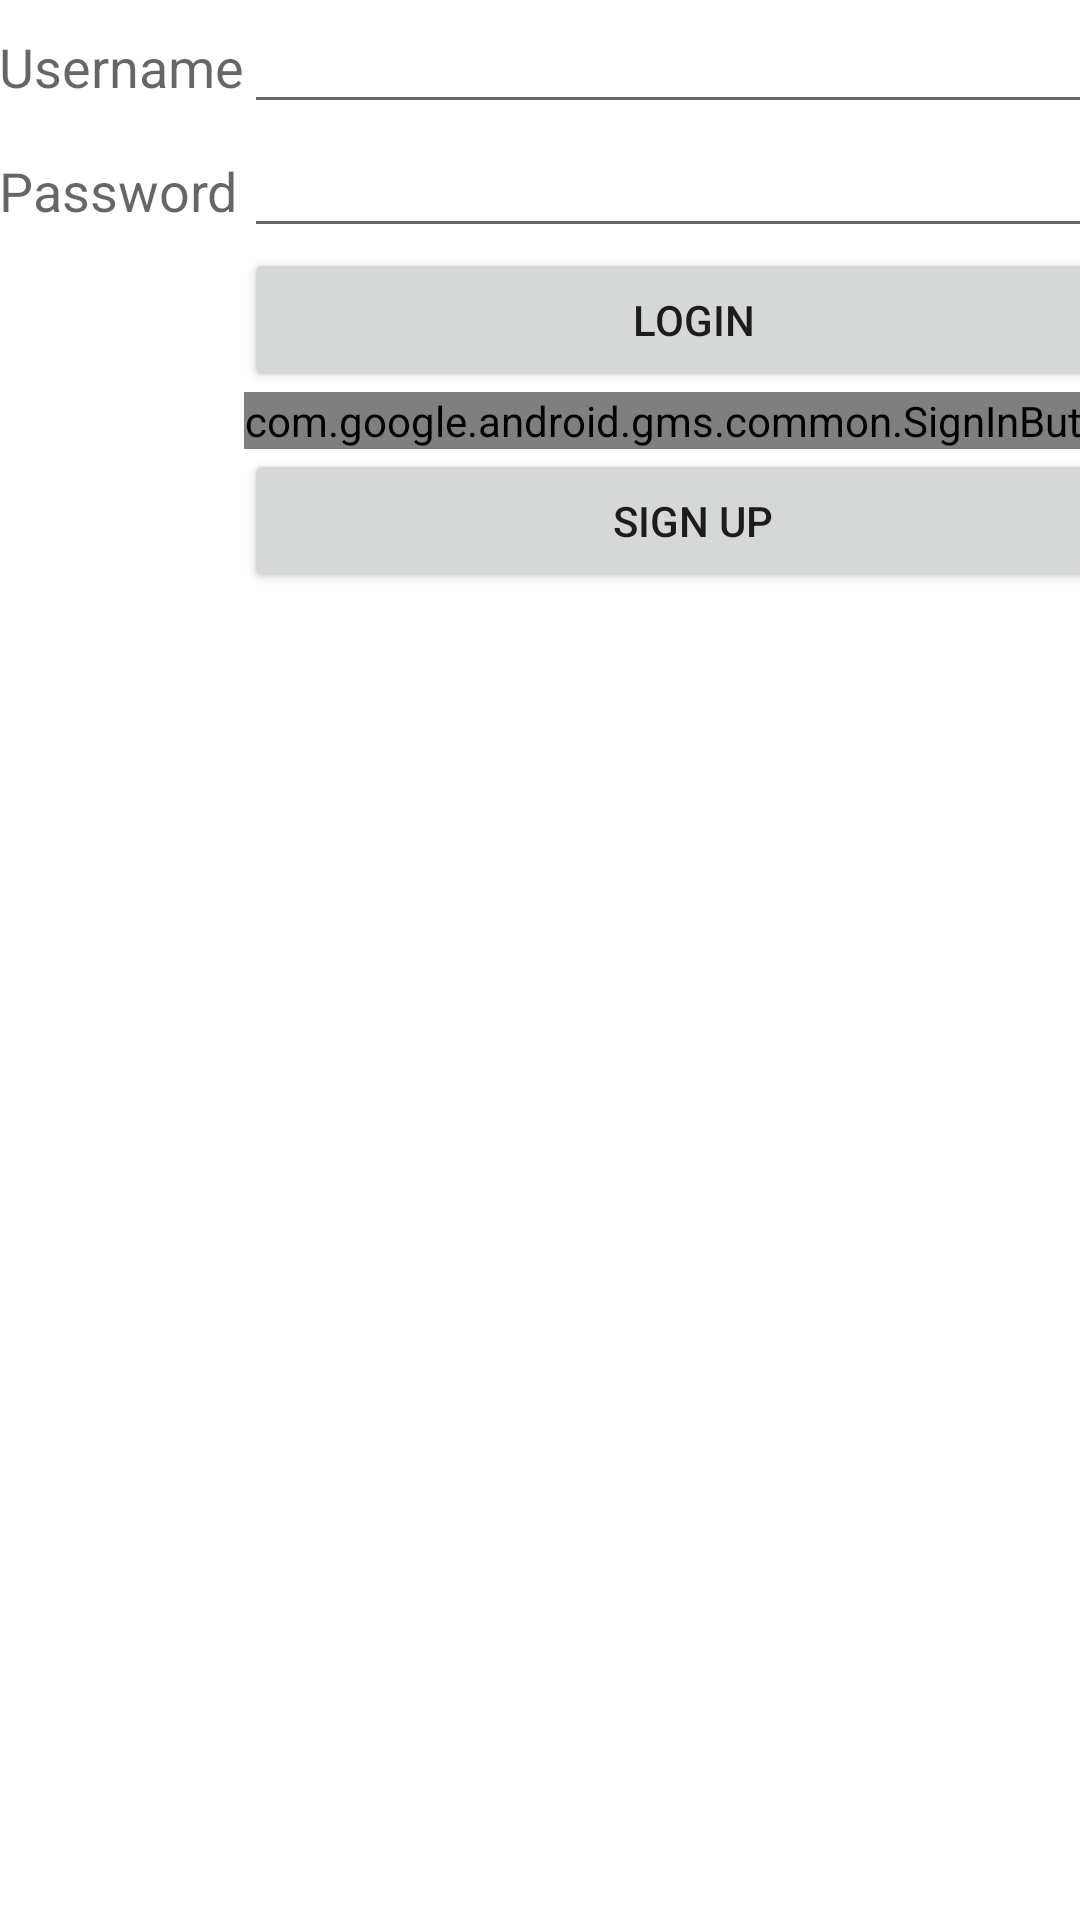

Produce the Android XML layout that renders to this screen, including the resource entries it uses.
<!-- AndroidManifest.xml: application theme AppTheme -->
<!-- res/layout/activity_login.xml -->
<RelativeLayout xmlns:android="http://schemas.android.com/apk/res/android"
    xmlns:tools="http://schemas.android.com/tools" android:layout_width="match_parent"
    android:layout_height="match_parent" android:paddingLeft="@dimen/activity_horizontal_margin"
    android:paddingRight="@dimen/activity_horizontal_margin"
    android:paddingTop="@dimen/activity_vertical_margin"
    android:paddingBottom="@dimen/activity_vertical_margin"
    tools:context="com.sacri.footprint_v3.activities.LoginActivity">

    <TableLayout
        android:layout_width="match_parent"
        android:layout_height="match_parent"
        android:layout_alignParentTop="true"
        android:layout_alignParentLeft="true"
        android:layout_alignParentStart="true"
        android:layout_alignParentRight="true"
        android:layout_alignParentEnd="true"
        android:layout_alignParentBottom="true"
        android:id="@+id/tableLayout">

        <TableRow
            android:layout_width="match_parent"
            android:layout_height="match_parent">

            <TextView
                android:layout_width="wrap_content"
                android:layout_height="wrap_content"
                android:textAppearance="?android:attr/textAppearanceMedium"
                android:text="@string/username"
                android:id="@+id/tvUsername"
                android:layout_column="0" />

            <EditText
                android:layout_width="wrap_content"
                android:layout_height="wrap_content"
                android:id="@+id/etUsername"
                android:layout_column="2"
                android:inputType="text"
                android:singleLine="true" />
        </TableRow>

        <TableRow
            android:layout_width="match_parent"
            android:layout_height="match_parent"></TableRow>

        <TableRow
            android:layout_width="match_parent"
            android:layout_height="match_parent">

            <TextView
                android:layout_width="wrap_content"
                android:layout_height="wrap_content"
                android:textAppearance="?android:attr/textAppearanceMedium"
                android:text="@string/password"
                android:id="@+id/tvPassword"
                android:layout_column="0" />

            <EditText
                android:layout_width="wrap_content"
                android:layout_height="wrap_content"
                android:inputType="textPassword"
                android:ems="10"
                android:id="@+id/etPassword"
                android:layout_column="2"
                android:singleLine="true" />
        </TableRow>

        <TableRow
            android:layout_width="match_parent"
            android:layout_height="match_parent"></TableRow>

        <TableRow
            android:layout_width="match_parent"
            android:layout_height="match_parent">

            <Button
                android:layout_width="wrap_content"
                android:layout_height="wrap_content"
                android:text="@string/log_in"
                android:id="@+id/bnLogin"
                android:layout_column="2" />
        </TableRow>

        <TableRow
            android:layout_width="match_parent"
            android:layout_height="match_parent">

            <com.google.android.gms.common.SignInButton
                android:id="@+id/sign_in_button"
                android:layout_width="wrap_content"
                android:layout_height="wrap_content"
                android:layout_column="2" />
        </TableRow>

        <TableRow
            android:layout_width="match_parent"
            android:layout_height="match_parent">

            <Button
                android:layout_width="wrap_content"
                android:layout_height="wrap_content"
                android:text="@string/sign_up"
                android:id="@+id/bnSignUp"
                android:layout_column="2" />
        </TableRow>
    </TableLayout>

    <TextView
        android:layout_width="wrap_content"
        android:layout_height="wrap_content"
        android:textAppearance="?android:attr/textAppearanceMedium"
        android:text=""
        android:id="@+id/mStatusTextView"
        android:layout_below="@+id/tableLayout"
        android:layout_centerHorizontal="true" />
</RelativeLayout>
<!-- resources referenced by this layout -->
<resources>
  <string name="log_in">Login</string>
  <string name="password">Password</string>
  <string name="sign_up">Sign Up</string>
  <string name="username">Username</string>
</resources>
